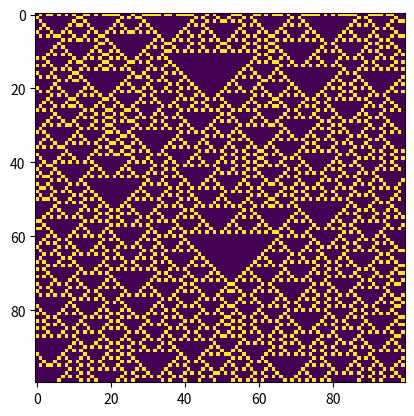

Write Python code to recreate this figure.
import numpy as np
from numpy.random import rand
import matplotlib.pyplot as plt

# Automato Rule 18
# s(t+1,x) = s(t,x-1) xor s(t,x) xor (s(t,x+1))

tv = 100 # tamanho do vetor
steps = 100
def update():
    # import pdb; pdb.set_trace()
    a = np.zeros(tv) # estado atual das células
    new_a = np.zeros(tv) # novo estado das células
    a = np.around(rand(tv)) # vetor de 0 e 1
    # a = np.array([0,0,0,0,0,1,0,0,0,0])

    B = np.zeros((steps, tv))
    B[0] = a.copy()
    g = 1 # geração atual
    while g < steps:
        # import pdb; pdb.set_trace()
        new_a = np.zeros(tv)
        for i in range(0, tv):
            p,q,r = a[(i-1) % tv], a[i], a[(i+1) % tv]
            if (p,q,r) in [(1,0,0), (0,0,1)]:
                new_value = 1
            else:
                new_value = 0
            new_a[i] = new_value
        a = new_a.copy()
        B[g] = a.copy()
        g += 1
    return B

m = update()
plt.imshow(m)
plt.show()


